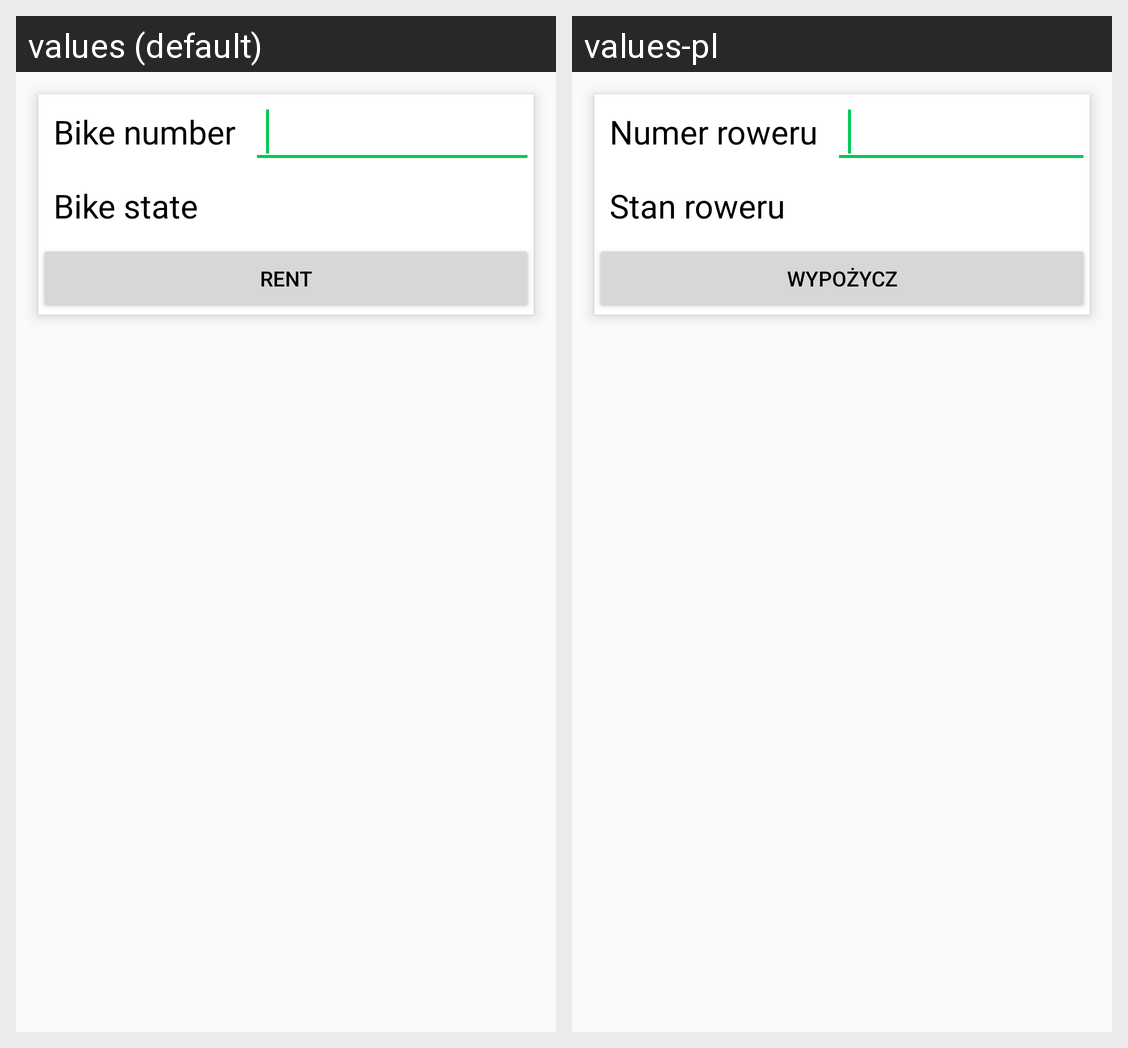

Strings drawn on this Android screen and how each of the app's shown locales translates them:
Android screen res/layout/rent_fragment.xml rendered under 2 locales, left to right: values (default), values-pl. Device: Nexus 5 (rendered at 1080×1920; each locale shown at half size, 540×960, under a caption strip naming it); theme MainTheme.
Strings drawn on this screen, with the default value and each locale's value (text and hints the layout hard-codes, and strings that could not be matched under every locale, appear in the picture but are not listed):

bike_id
  values: Bike number
  values-pl: Numer roweru

bike_state
  values: Bike state
  values-pl: Stan roweru

rent
  values: Rent
  values-pl: Wypożycz
